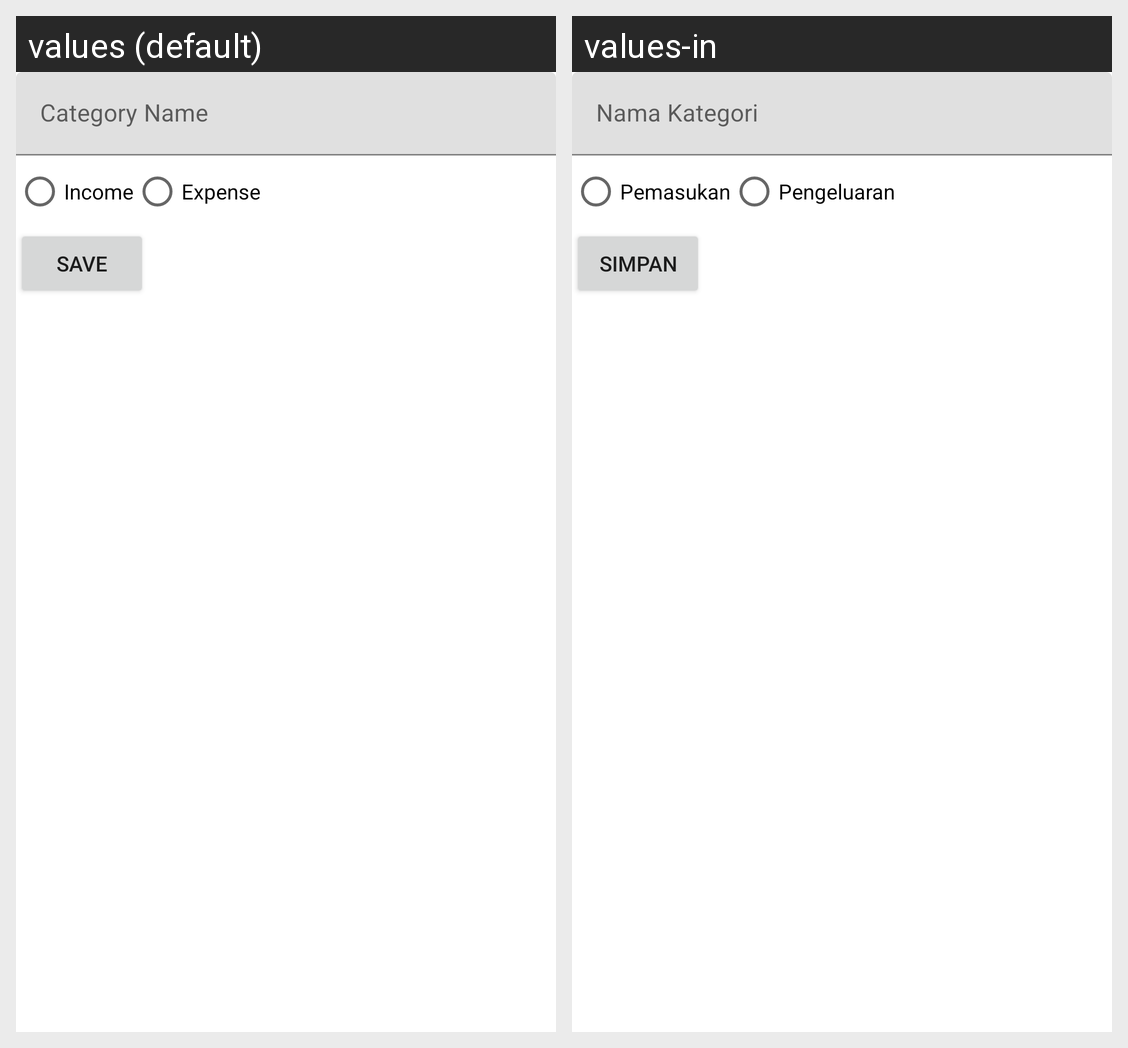

The Android screen above is rendered under two locales of the same app. Produce the string resources it draws, with the default and per-locale values.
Android screen res/layout/activity_add_category2.xml rendered under 2 locales, left to right: values (default), values-in. Device: Nexus 5 (rendered at 1080×1920; each locale shown at half size, 540×960, under a caption strip naming it); theme Theme.TPAMobile.
Strings drawn on this screen, with the default value and each locale's value (text and hints the layout hard-codes, and strings that could not be matched under every locale, appear in the picture but are not listed):

category_name
  values: Category Name
  values-in: Nama Kategori

income
  values: Income
  values-in: Pemasukan

expense
  values: Expense
  values-in: Pengeluaran

save
  values: Save
  values-in: Simpan
